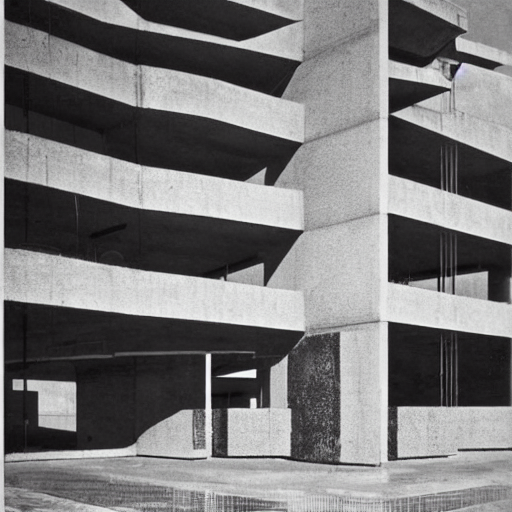
Generation parameters embedded in this image by AUTOMATIC1111 Stable Diffusion web UI or a fork of it (Forge, ...) (PNG 'parameters' text chunk):
brutalist architecture 1960
Steps: 20, Sampler: DPM2 Karras, CFG scale: 7, Seed: 3249397235, Size: 512x512, Model: 1.StableDiffusion-v1.5, Version: v1.5.1